10-way image classification set "VIntel" from GitHub (ysharma12/VIntel); label vocabulary: bar stool, bookcase, chandelier, dining chair, market umbrella, night stands, ottoman, sconces, table lamp, vases.

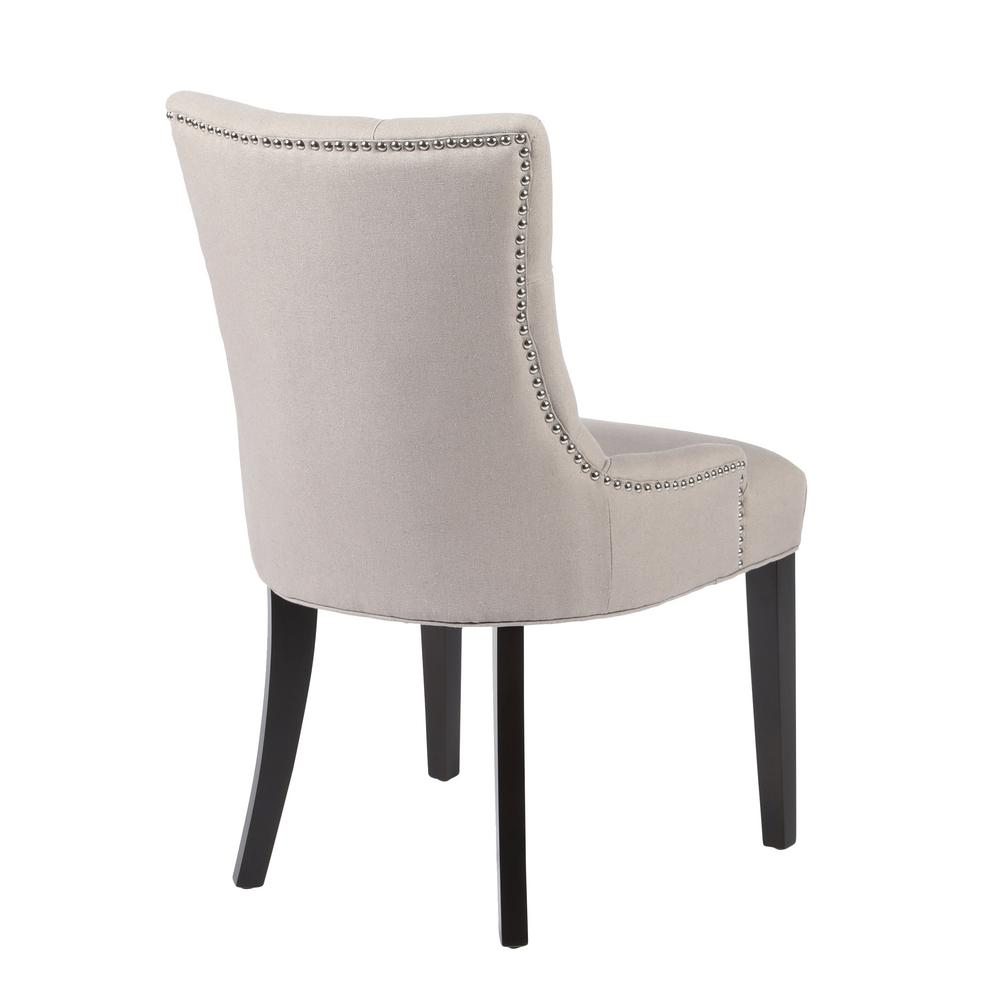
Label: dining chair

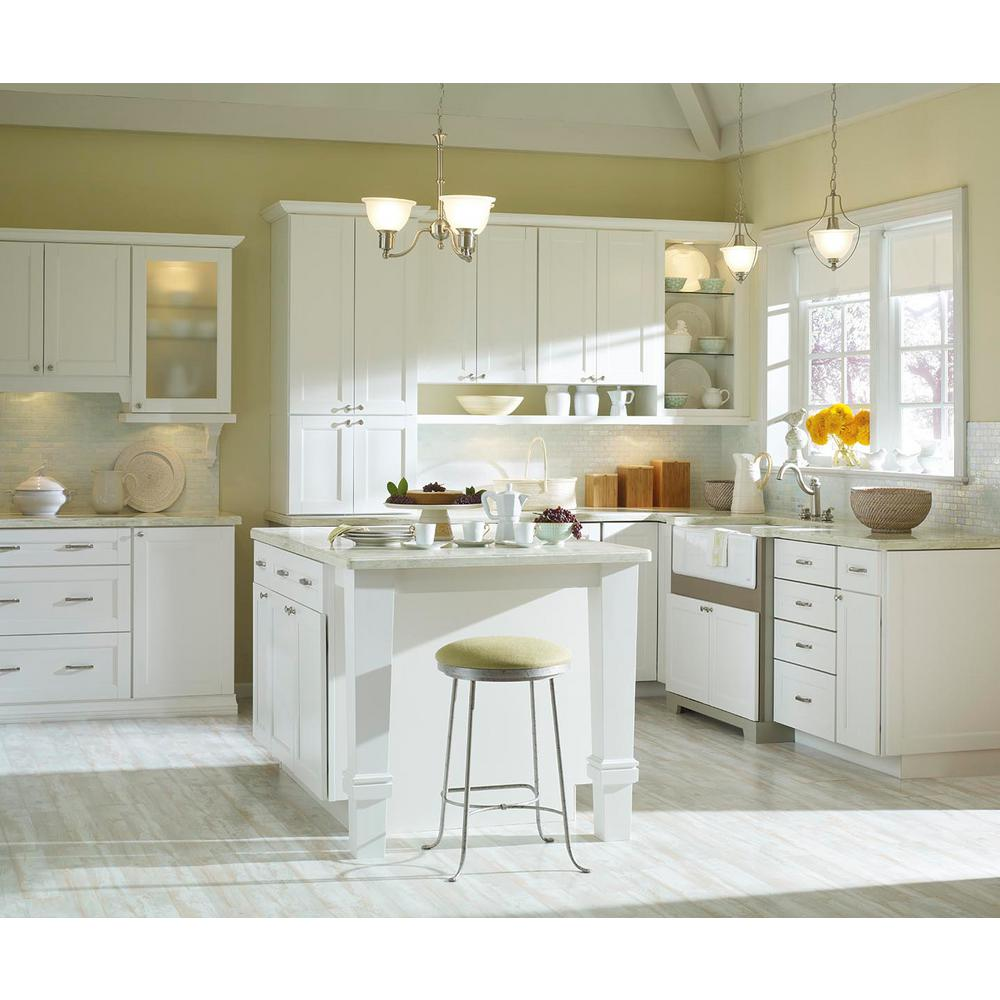
Label: chandelier

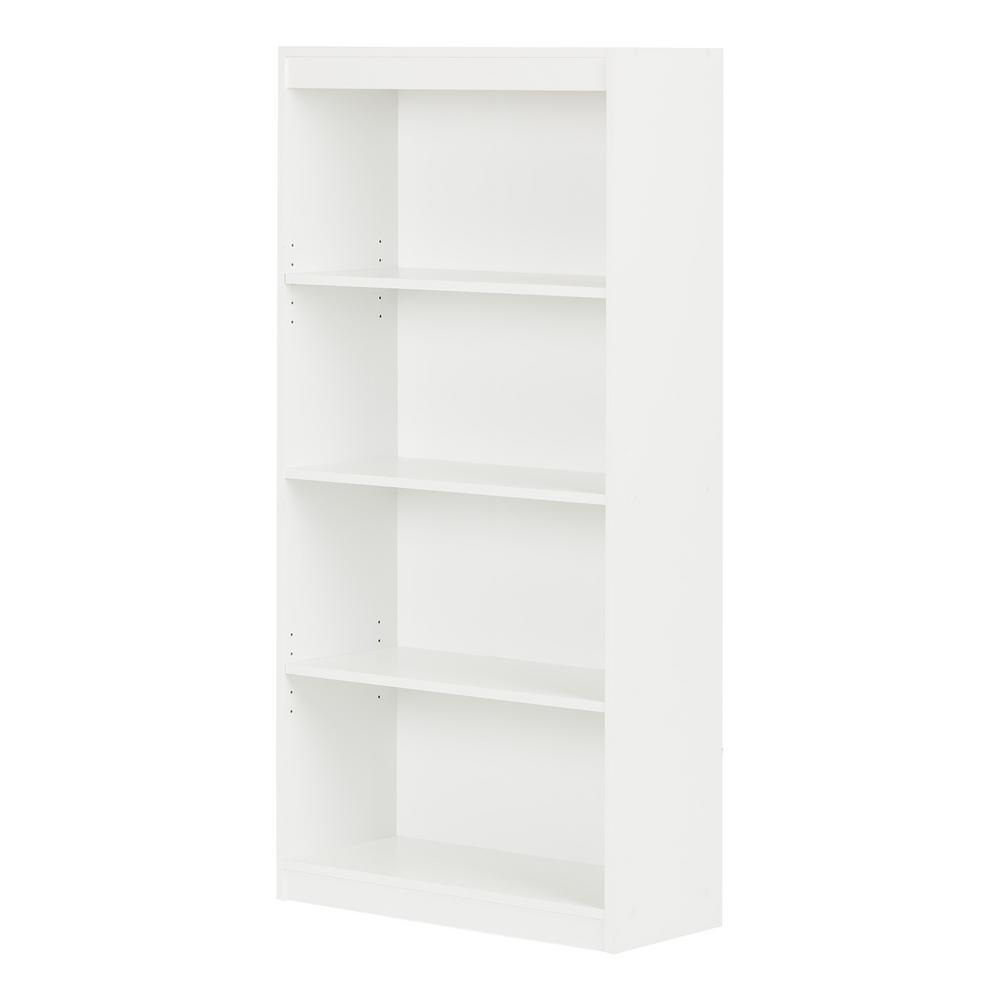
Label: bookcase

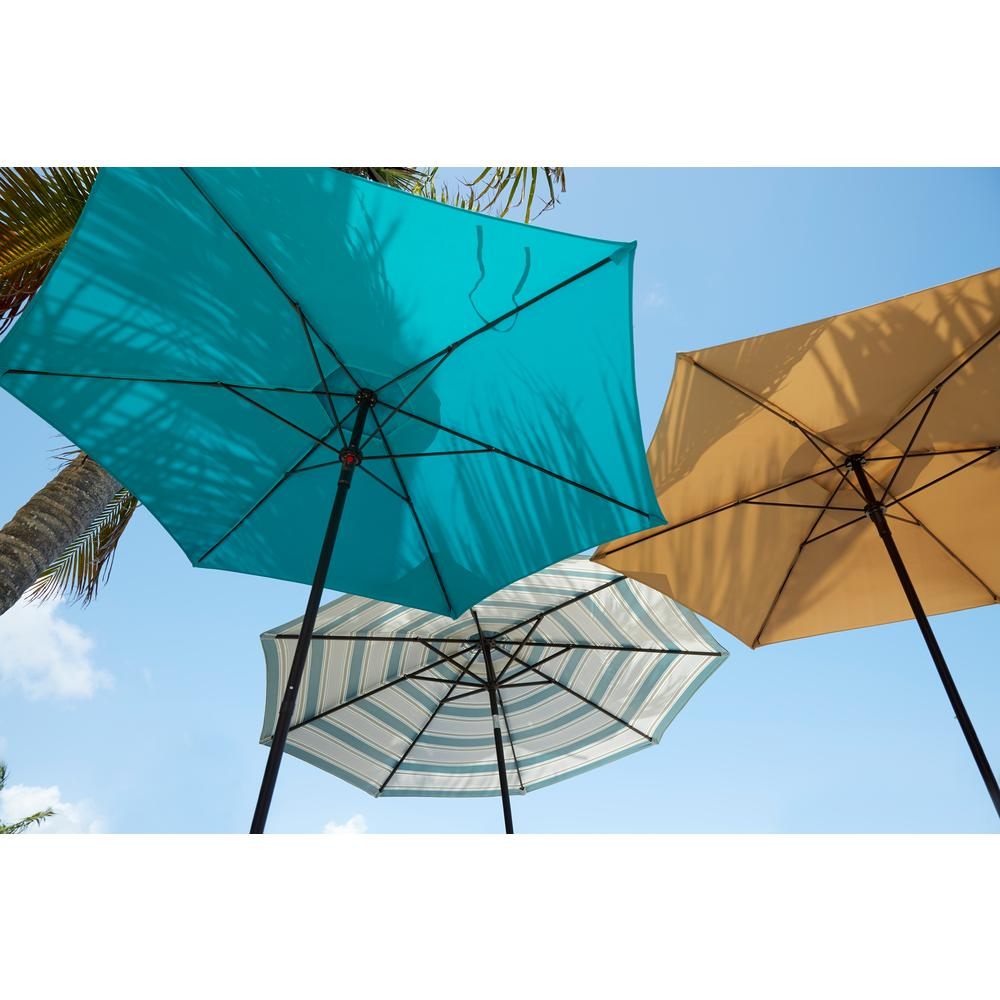
Label: market umbrella

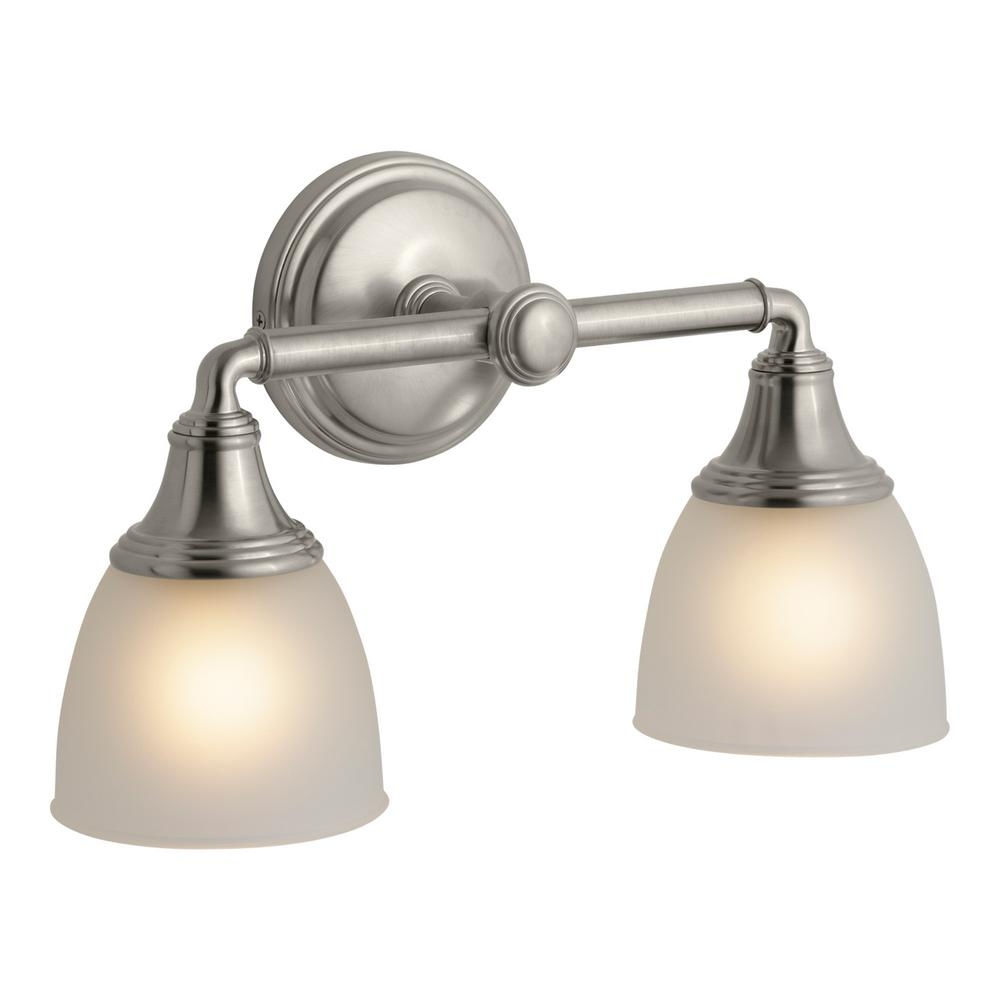
Label: sconces

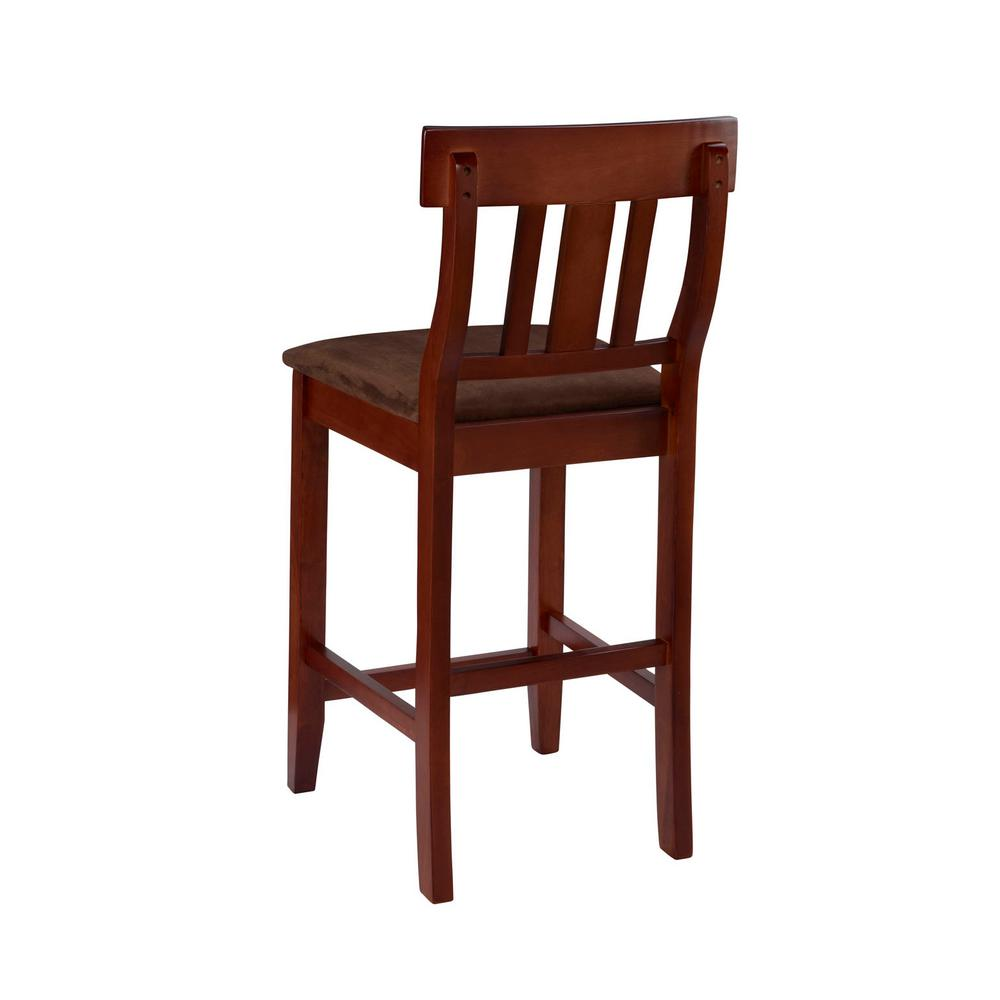
Label: bar stool
